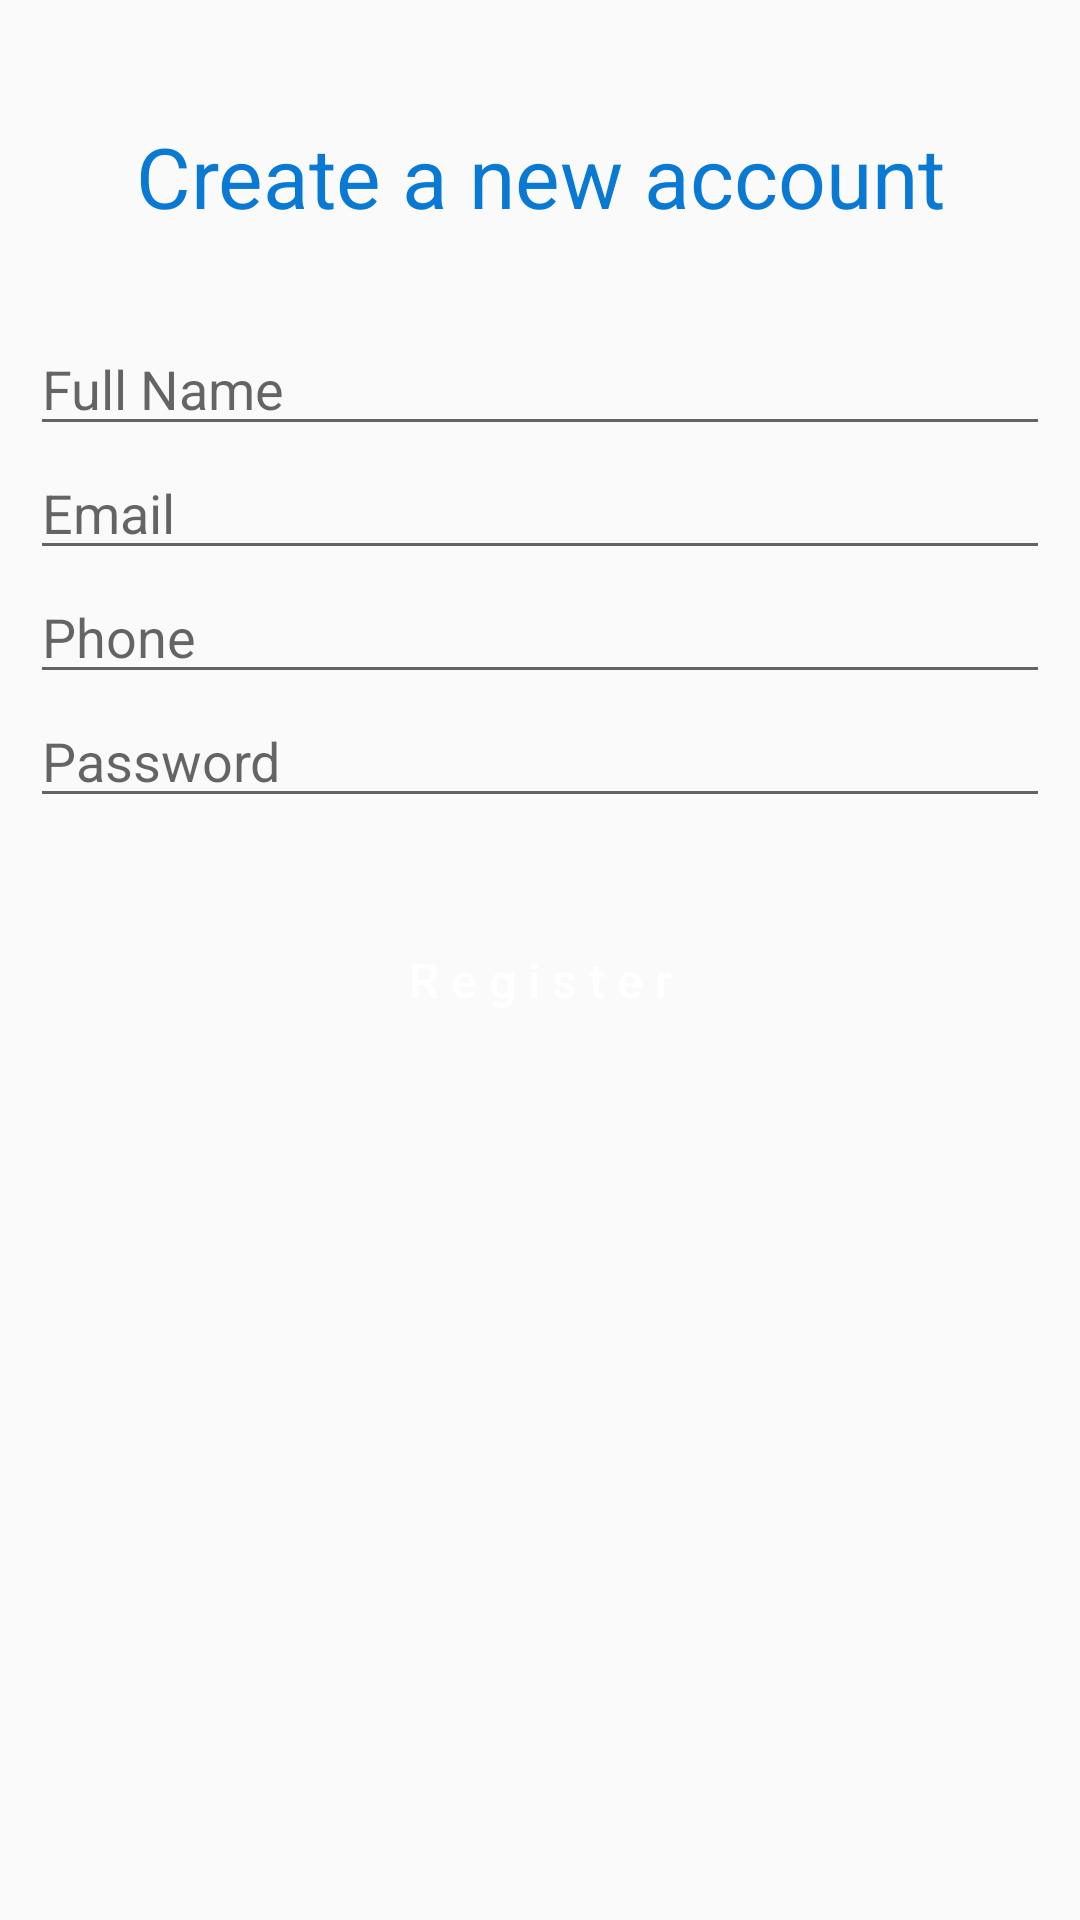

Here is an Android app screen rendered from its layout file. Give the layout XML and the strings, colors and styles it references.
<!-- AndroidManifest.xml: application theme AppTheme -->
<!-- res/layout/fragment_registration.xml -->
<?xml version="1.0" encoding="utf-8"?>
<LinearLayout xmlns:android="http://schemas.android.com/apk/res/android"
    xmlns:tools="http://schemas.android.com/tools"
    android:layout_width="match_parent"
    android:layout_height="match_parent"
    tools:context=".a.fragment.RegistrationFragment"
    android:padding="10dp"
    android:layout_margin="10dp"
    android:orientation="vertical">

    <TextView
        android:layout_marginTop="30dp"
        android:layout_marginBottom="30dp"
        android:layout_width="match_parent"
        android:layout_height="wrap_content"
        android:text="Create a new account"
        android:textColor="@color/colorAccent1"
        android:textSize="28sp"
        android:gravity="center_horizontal"/>

    <EditText
        android:layout_width="match_parent"
        android:layout_height="wrap_content"
        android:hint="Full Name"
        android:inputType="textCapCharacters"
        android:id="@+id/nameInput"/>


    <EditText
        android:layout_width="match_parent"
        android:layout_height="wrap_content"
        android:hint="Email"
        android:inputType="textEmailAddress"
        android:id="@+id/emailInput"/>

    <EditText
        android:layout_width="match_parent"
        android:layout_height="wrap_content"
        android:hint="Phone"
        android:inputType="number"
        android:id="@+id/phoneInput"/>

    <EditText
        android:layout_width="match_parent"
        android:layout_height="wrap_content"
        android:hint="Password"
        android:inputType="textPassword"
        android:id="@+id/passwordInput"/>

    <Button
        android:id="@+id/regBtn"
        android:layout_marginTop="30dp"
        android:layout_marginBottom="30dp"
        android:layout_width="match_parent"
        android:layout_height="wrap_content"
        android:text="R e g i s t e r"
        android:textAllCaps="false"
        android:textColor="#fff"
        android:textSize="16sp"
        android:background="@drawable/button_rounded"
        />

</LinearLayout>
<!-- resources referenced by this layout -->
<resources>
  <color name="colorAccent1">#0A79D3</color>
  <style name="AppTheme" parent="Theme.AppCompat.Light.NoActionBar">
          
          <item name="colorPrimary">@color/colorPrimary</item>
          <item name="colorPrimaryDark">@color/colorPrimaryDark</item>
          <item name="colorAccent">@color/colorAccent</item>
      </style>
  <color name="colorPrimary">#0C0615</color>
  <color name="colorPrimaryDark">#0C0619</color>
  <color name="colorAccent">#03DAC5</color>
</resources>
